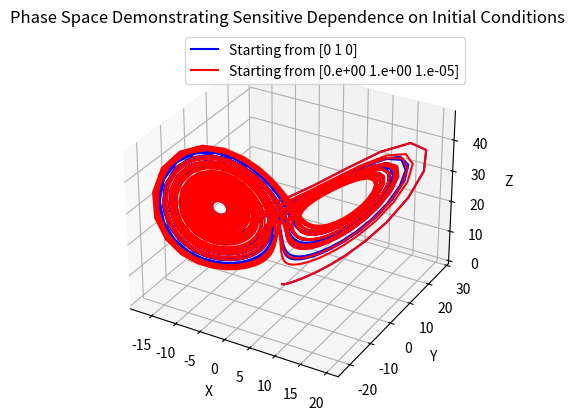

Here is the Python script that generated this plot: (Note: this script raises an exception after producing the figure.)
import numpy as np
from scipy.integrate import odeint
import matplotlib.pyplot as plt
from  matplotlib.animation import FuncAnimation

# Params
sigma = 10
beta = 8/3
r = 28

c_plus = [np.sqrt(beta * (r-1)),np.sqrt(beta * (r-1)),r-1]
c_minus = [-1* np.sqrt(beta * (r-1)), -1 * np.sqrt(beta * (r-1)),r-1]

# Create time domain
t = np.linspace(0,50,2000)

# Define the Loretz System
def lorentz_system(vars, t, sigma, beta, r):
    x = vars[0]
    y = vars[1]
    z = vars[2]
    return np.array([
        sigma * (y-x),
        x * (r - z) -y,
        x*y - beta * z
    ])

# Initial Conditions
r0 = np.array([0,1,0])
r1 = np.array([0,1,0.00001])

# Solution
positions1 = odeint(lorentz_system, r0, t, args=(sigma, beta, r))
positions2 = odeint(lorentz_system, r1, t, args=(sigma, beta, r))

x1 = positions1[:,0]
y1 = positions1[:,1]
z1 = positions1[:,2]

x2 = positions2[:,0]
y2 = positions2[:,1]
z2 = positions2[:,2]

# --------------------------------------------------------------------------------
# Plotting the Phase Space

fig, ax = plt.subplots(subplot_kw={'projection':'3d'})

diag1, = ax.plot(x1, y1, z1, color='blue', label=f'Starting from {r0}')
diag2, = ax.plot(x2, y2, z2, color='red', label=f'Starting from {r1}')

print(f"Simulating Lorentz System (sigma,beta,r) = ({sigma},{beta},{r}) starting from the initial coordinates ({r0})")

LAG = 20 
# LAG = 100 # Set to 100 for better visualisation of the phase space as a whole

def update(frame):
    lower_lim = max(0,frame-LAG)
    diag1.set_data(x1[lower_lim:frame+1],y1[lower_lim:frame+1])
    diag1.set_3d_properties(z1[lower_lim:frame+1])
    diag2.set_data(x2[lower_lim:frame+1],y2[lower_lim:frame+1])
    diag2.set_3d_properties(z2[lower_lim:frame+1])
    return diag1, diag2

ani = FuncAnimation(fig, update, frames=len(t), interval=1, blit=False)

ax.set_title('Phase Space Demonstrating Sensitive Dependence on Initial Conditions')
ax.set_xlabel('X')
ax.set_ylabel('Y')
ax.set_zlabel('Z')
ax.legend()
plt.show()
ani.save('../Results/sensitive_dependence.gif', fps=50)
# --------------------------------------------------------------------------------
# Plotting the Time Series

fig, ax = plt.subplots(3,1,figsize=(10,10))

ax[0].plot(t, x1, label='x1', color='blue')
ax[0].plot(t, x2, label='x2', color='red')
ax[0].set_title('X vs Time')
ax[0].set_xlabel('Time')
ax[0].set_ylabel('X')
ax[0].legend()

ax[1].plot(t, y1, label='y1', color='blue')
ax[1].plot(t, y2, label='y2', color='red')
ax[1].set_title('Y vs Time')
ax[1].set_xlabel('Time')

ax[1].set_ylabel('Y')
ax[1].legend()

ax[2].plot(t, z1, label='z1', color='blue')
ax[2].plot(t, z2, label='z2', color='red')
ax[2].set_title('Z vs Time')
ax[2].set_xlabel('Time')
ax[2].set_ylabel('Z')
ax[2].legend()


plt.tight_layout()
plt.show()
plt.savefig('../Results/sensitive_dependence_time_series.png')
# --------------------------------------------------------------------------------
